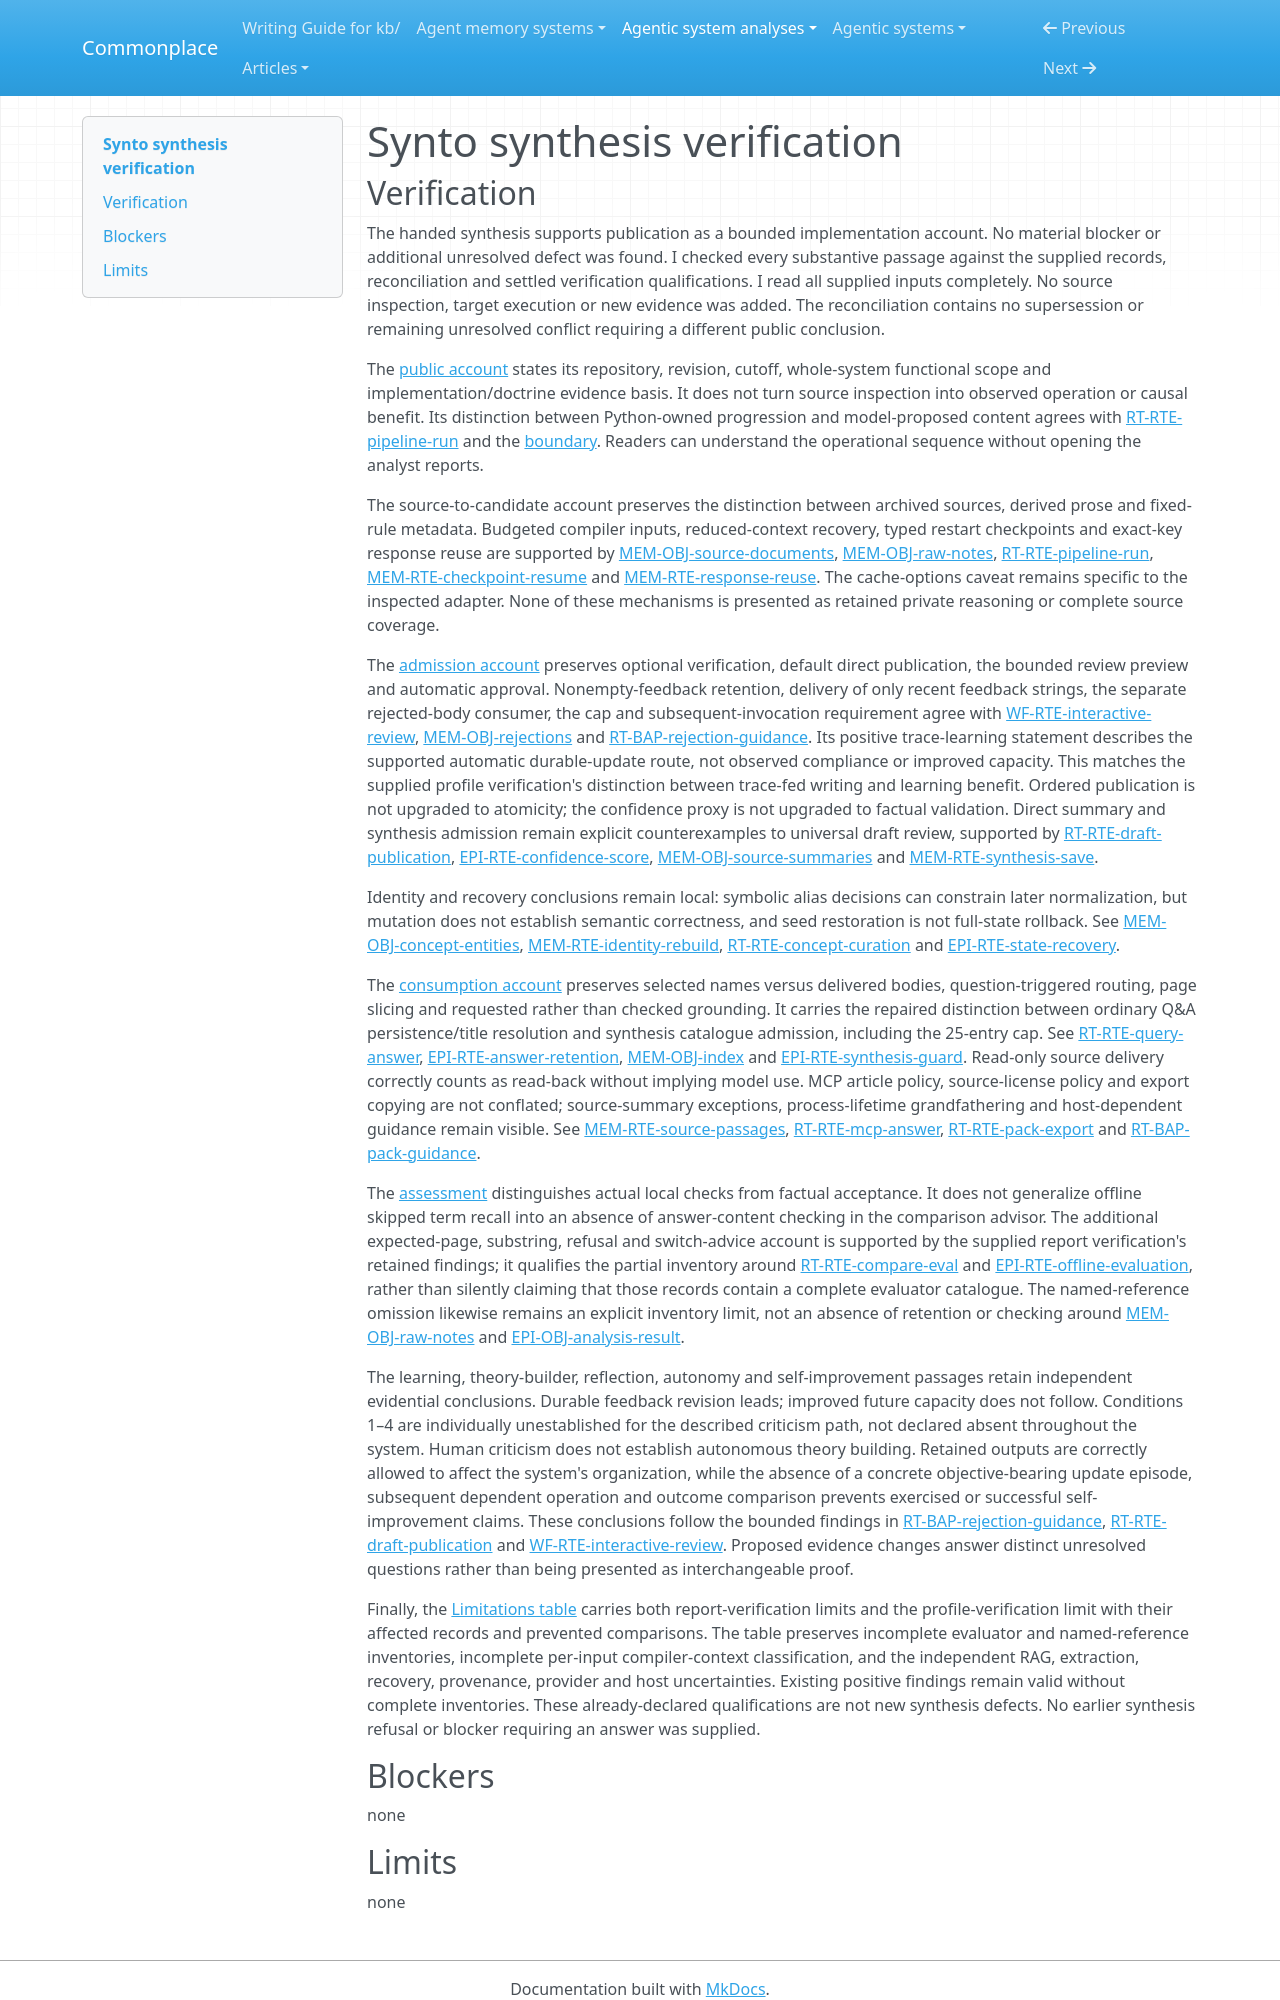

repository: zby/commonplace · page: agentic-system-analyses/retained/kytmanov--synto/synthesis-verification/index.html · generator: mkdocs

---
type: agentic-system-analyses/types/agentic-system-verification.md
description: "Independent verification of Synto's public synthesis against the frozen records and carried verification limits."
run-id: AAS-2026-10-15-synto-eabcdcce3da2-01
reviewed-boundary: "91ac6a3681df0552b6c9baef159439c7ebd780c9"
---

# Synto synthesis verification
